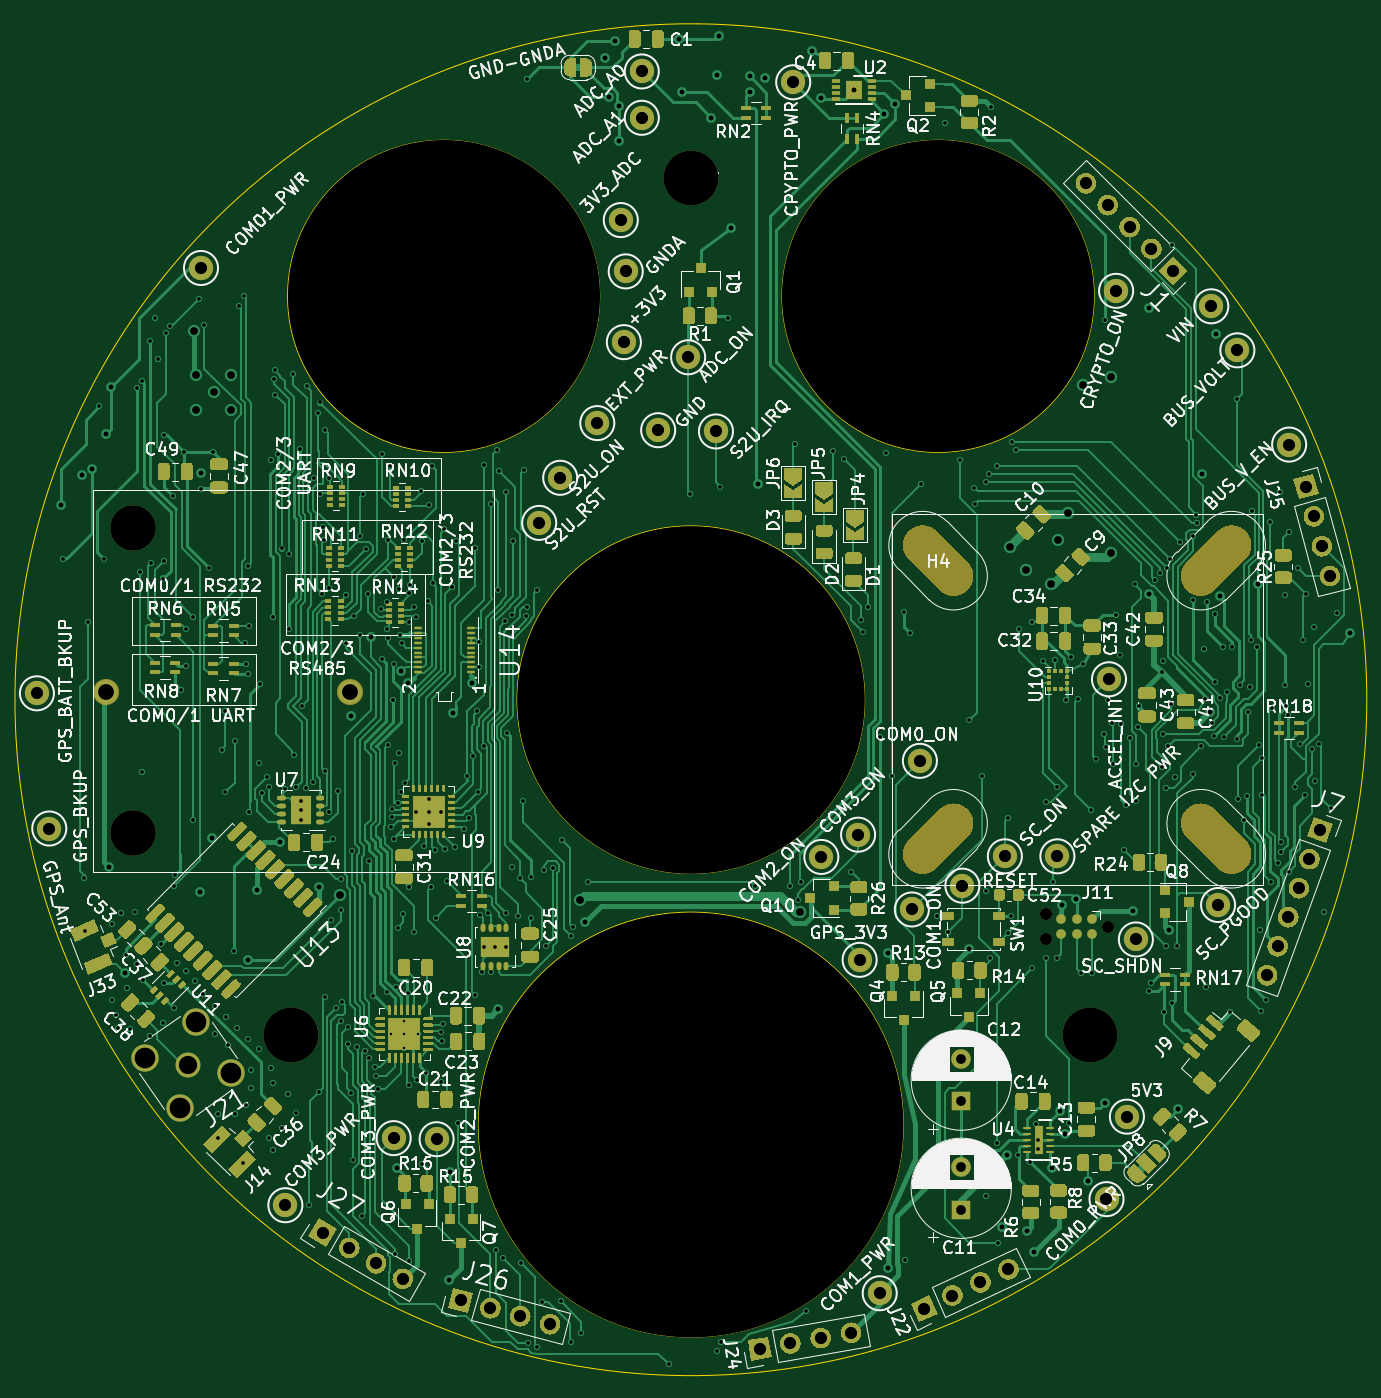
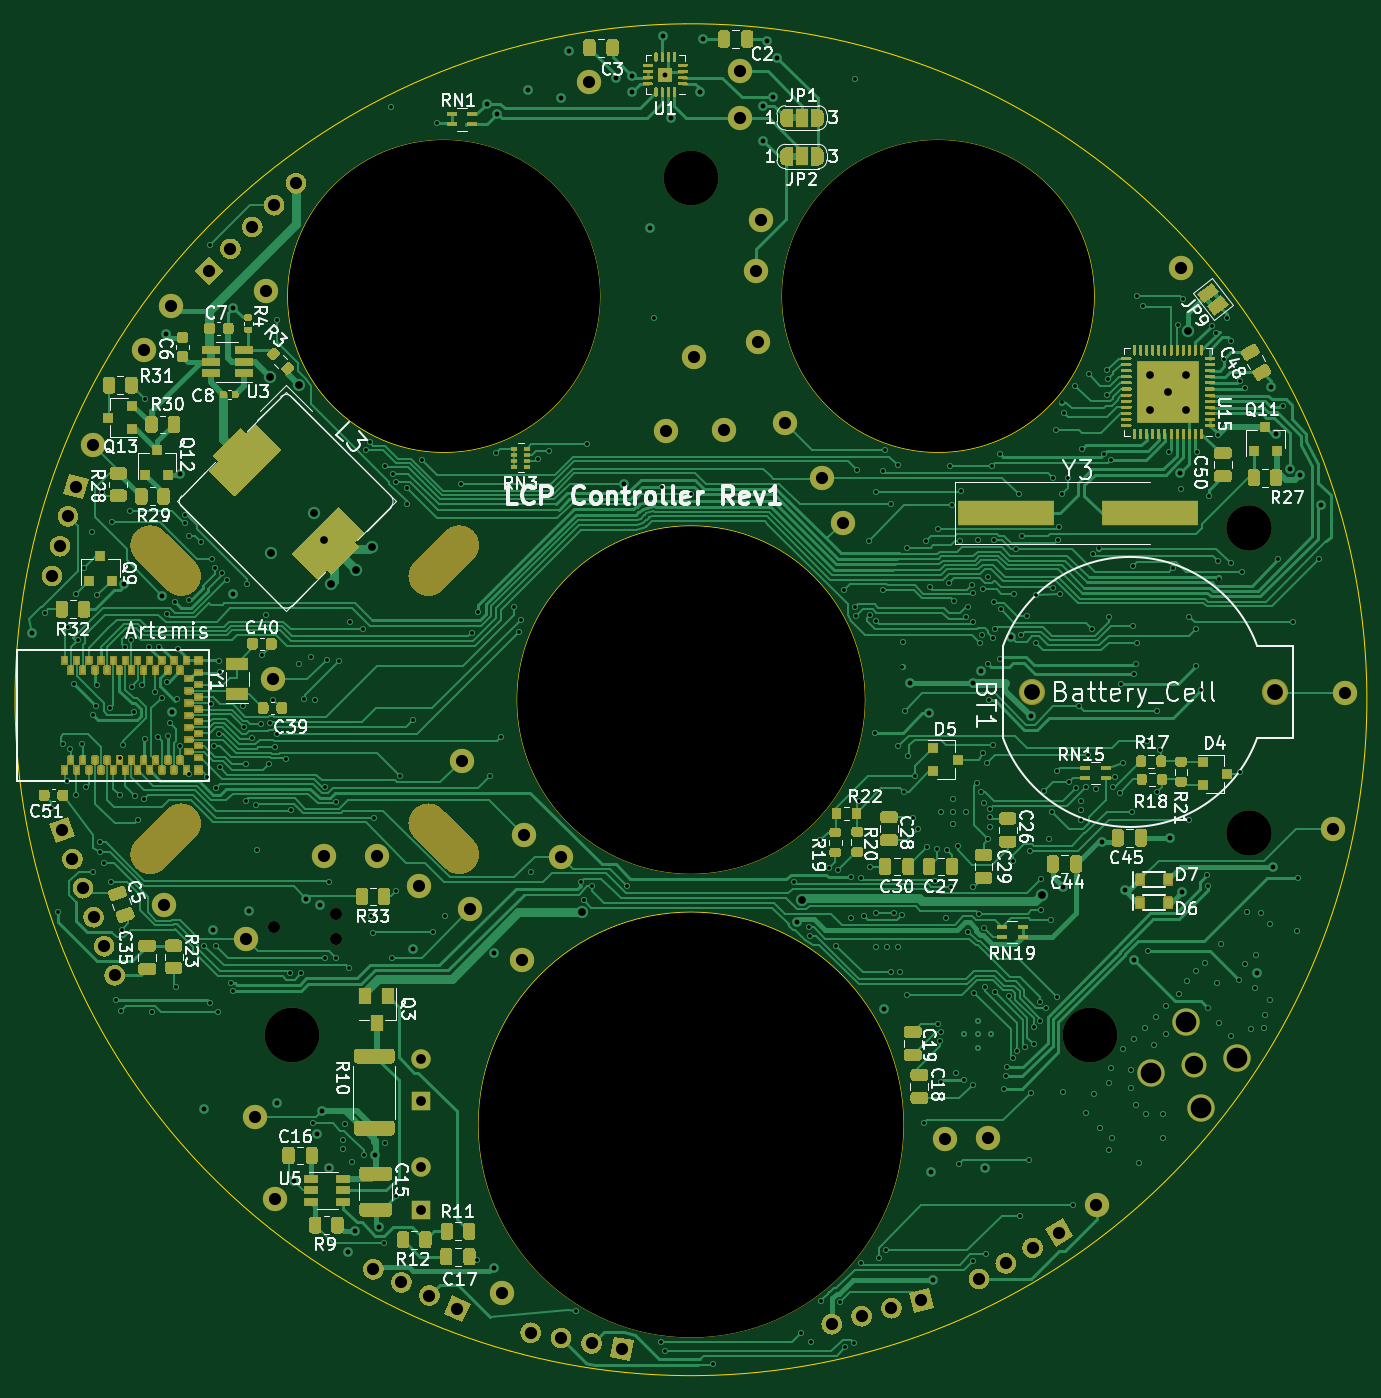
Circuit board: 13 layer files. Board 109.6 x 110.9 mm.
- bottom_copper: LCP_Controller-B_Cu.gbr (198399 bytes)
- bottom_mask: LCP_Controller-B_Mask.gbr (97788 bytes)
- paste: LCP_Controller-B_Paste.gbr (66478 bytes)
- bottom_silk: LCP_Controller-B_SilkS.gbr (84920 bytes)
- outline: LCP_Controller-Edge_Cuts.gbr (2457 bytes)
- top_copper: LCP_Controller-F_Cu.gbr (206109 bytes)
- top_mask: LCP_Controller-F_Mask.gbr (82415 bytes)
- paste: LCP_Controller-F_Paste.gbr (66019 bytes)
- top_silk: LCP_Controller-F_SilkS.gbr (214048 bytes)
- inner_copper: LCP_Controller-In1_Cu.gbr (719693 bytes)
- inner_copper: LCP_Controller-In2_Cu.gbr (691093 bytes)
- drill: LCP_Controller-NPTH.drl (764 bytes)
- drill: LCP_Controller-PTH.drl (9641 bytes)

=== bottom_copper: LCP_Controller-B_Cu.gbr (198399 bytes, source omitted) ===
=== bottom_mask: LCP_Controller-B_Mask.gbr (97788 bytes, source omitted) ===
=== paste: LCP_Controller-B_Paste.gbr (66478 bytes, source omitted) ===
=== bottom_silk: LCP_Controller-B_SilkS.gbr (84920 bytes, source omitted) ===
=== outline: LCP_Controller-Edge_Cuts.gbr ===
G04 #@! TF.GenerationSoftware,KiCad,Pcbnew,(5.1.7)-1*
G04 #@! TF.CreationDate,2021-09-16T14:59:04-07:00*
G04 #@! TF.ProjectId,LCP_Controller,4c43505f-436f-46e7-9472-6f6c6c65722e,rev?*
G04 #@! TF.SameCoordinates,Original*
G04 #@! TF.FileFunction,Profile,NP*
%FSLAX46Y46*%
G04 Gerber Fmt 4.6, Leading zero omitted, Abs format (unit mm)*
G04 Created by KiCad (PCBNEW (5.1.7)-1) date 2021-09-16 14:59:04*
%MOMM*%
%LPD*%
G01*
G04 APERTURE LIST*
G04 #@! TA.AperFunction,Profile*
%ADD10C,0.050800*%
G04 #@! TD*
G04 #@! TA.AperFunction,Profile*
%ADD11C,0.050000*%
G04 #@! TD*
G04 APERTURE END LIST*
D10*
X199297079Y-177373517D02*
G75*
G03*
X199297079Y-177373517I-17462500J0D01*
G01*
X196122079Y-142448517D02*
G75*
G03*
X196122079Y-142448517I-14287500J0D01*
G01*
X214981578Y-109284962D02*
G75*
G03*
X214981578Y-109284962I-12826999J0D01*
G01*
X174341579Y-109284962D02*
G75*
G03*
X174341579Y-109284962I-12827000J0D01*
G01*
D11*
X236635072Y-133278059D02*
G75*
G02*
X236466679Y-152573978I-54800493J-9170458D01*
G01*
X236466679Y-152573978D02*
G75*
G02*
X229708849Y-170648616I-54632100J10125461D01*
G01*
X229708849Y-170648616D02*
G75*
G02*
X214082607Y-187695130I-47874270J28200099D01*
G01*
X214082607Y-187695130D02*
G75*
G02*
X196662559Y-195995901I-32248028J45246613D01*
G01*
X196662559Y-195995901D02*
G75*
G02*
X177454038Y-197838066I-14827980J53547384D01*
G01*
X177454038Y-197838066D02*
G75*
G02*
X158773876Y-192999435I4380541J55389549D01*
G01*
X158773876Y-192999437D02*
G75*
G02*
X142875173Y-182063618I23060703J50550920D01*
G01*
X142875174Y-182063615D02*
G75*
G02*
X131675552Y-166349633I38959405J39615098D01*
G01*
X131675552Y-166349632D02*
G75*
G02*
X127034086Y-151618975I50159027J23901115D01*
G01*
X127034086Y-151618975D02*
G75*
G02*
X127202479Y-132323056I54800493J9170458D01*
G01*
X127202479Y-132323056D02*
G75*
G02*
X133960309Y-114248418I54632100J-10125461D01*
G01*
X133960308Y-114248418D02*
G75*
G02*
X146492482Y-99575127I47874271J-28200099D01*
G01*
X146492483Y-99575128D02*
G75*
G02*
X163287436Y-90073000I35342096J-42873389D01*
G01*
X163287436Y-90072999D02*
G75*
G02*
X182319447Y-86888133I18547143J-52375518D01*
G01*
X182319447Y-86888134D02*
G75*
G02*
X201292975Y-90404669I-484868J-55560383D01*
G01*
X201292975Y-90404668D02*
G75*
G02*
X217919536Y-100198461I-19458396J-52043849D01*
G01*
X217919537Y-100198460D02*
G75*
G02*
X230193718Y-115088233I-36084958J-42250057D01*
G01*
X230193717Y-115088234D02*
G75*
G02*
X236635072Y-133278059I-48359138J-27360283D01*
G01*
M02*

=== top_copper: LCP_Controller-F_Cu.gbr (206109 bytes, source omitted) ===
=== top_mask: LCP_Controller-F_Mask.gbr (82415 bytes, source omitted) ===
=== paste: LCP_Controller-F_Paste.gbr (66019 bytes, source omitted) ===
=== top_silk: LCP_Controller-F_SilkS.gbr (214048 bytes, source omitted) ===
=== inner_copper: LCP_Controller-In1_Cu.gbr (719693 bytes, source omitted) ===
=== inner_copper: LCP_Controller-In2_Cu.gbr (691093 bytes, source omitted) ===
=== drill: LCP_Controller-NPTH.drl ===
M48
; DRILL file {KiCad (5.1.7)-1} date 09/16/21 14:59:07
; FORMAT={-:-/ absolute / inch / decimal}
; #@! TF.CreationDate,2021-09-16T14:59:07-07:00
; #@! TF.GenerationSoftware,Kicad,Pcbnew,(5.1.7)-1
; #@! TF.FileFunction,NonPlated,1,4,NPTH
FMAT,2
INCH
T1C0.0390
T2C0.1285
T3C0.1469
T4C0.1772
T5C0.1772
T6C1.0100
T7C1.1250
T8C1.3750
%
G90
G05
T1
X8.3075Y-6.3025
X8.3075Y-6.3825
X8.5075Y-6.3425
T3
X5.3538Y-5.054
X5.3538Y-6.0382
T4
X8.4515Y-6.6929
T5
X5.8661Y-6.6929
X7.1588Y-3.9207
T6
X6.3588Y-4.3026
X7.9588Y-4.3026
T7
X7.1588Y-5.6082
T8
X7.1588Y-6.9832
T2
G00X7.9088Y-5.1082
M15
G01X8.0089Y-5.2082
M16
G05
G00X7.9088Y-6.1082
M15
G01X8.0089Y-6.0082
M16
G05
G00X8.8088Y-5.2082
M15
G01X8.9089Y-5.1082
M16
G05
G00X8.8088Y-6.0082
M15
G01X8.9089Y-6.1082
M16
G05
T0
M30

=== drill: LCP_Controller-PTH.drl (9641 bytes, source omitted) ===
